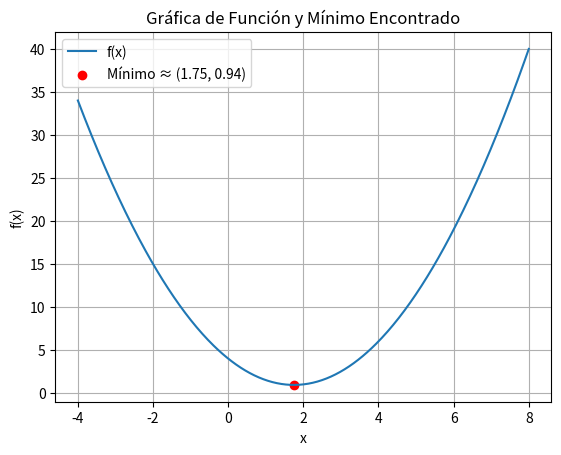

Generate this figure with matplotlib:
# ## Algoritmo Ternary Search

import matplotlib.pyplot as plt
import numpy as np

# Definir el rango inicial de búsqueda [a0, b0]
Rango = [-4, 8]
a0, b0 = Rango[0], Rango[1]  # Extraer los límites inferior y superior

# Parámetros del algoritmo
presicion = 0.0001  # Precisión deseada para la convergencia
ciclo = 0  # Contador de iteraciones


# Función objetivo que queremos minimizar: f(x) = (x-2)² + 0.5*x
def funcion(x):
    return (x - 2) ** 2 + (0.5 * x)


# Encabezado de la tabla de resultados
print(
    f"{'Ciclo':<6}{'a0':<10}{'b0':<10}{'delta':<10}{'1/3 delta':<12}{'2/3 delta':<12}{'a1':<10}{'b1':<10}{'f(a1)':<12}{'f(b1)':<12}{'Estado':<12}")
print("-" * 110)

# Bucle principal del algoritmo de búsqueda por trisección
while b0 - a0 > presicion:  # Continuar mientras el intervalo sea mayor que la precisión
    # Calcular puntos que dividen el intervalo en tres partes iguales
    a1 = a0 + ((b0 - a0) / 3)  # Punto a 1/3 del intervalo
    b1 = a0 + (2 * ((b0 - a0) / 3))  # Punto a 2/3 del intervalo

    # Comparar los valores de la función en los puntos a1 y b1
    if funcion(a1) > funcion(b1):
        # Si f(a1) > f(b1), el mínimo está en [a1, b0]
        a0 = a1  # Descartar el subintervalo izquierdo [a0, a1]
        estado = "Decrece"  # La función está decreciendo hacia la derecha
    else:
        # Si f(a1) <= f(b1), el mínimo está en [a0, b1]
        b0 = b1  # Descartar el subintervalo derecho [b1, b0]
        estado = "Crece"  # La función está creciendo hacia la derecha

    ciclo += 1  # Incrementar el contador de iteraciones

    # Imprimir resultados de la iteración actual
    print(
        f"{ciclo:<6}{a0:<10.4f}{b0:<10.4f}{(b0 - a0):<10.4f}{(b0 - a0) / 3:<12.4f}{2 * (b0 - a0) / 3:<12.4f}{a1:<10.4f}{b1:<10.4f}{funcion(a1):<12.4f}{funcion(b1):<12.4f}{estado}")

# Una vez alcanzada la precisión deseada, calcular el mínimo aproximado
xmin = (a0 + b0) / 2  # Tomar el punto medio del intervalo final como aproximación
ymin = funcion(xmin)  # Evaluar la función en el punto mínimo

# Mostrar el resultado final
print(f"Mínimo en x ≈ {xmin}, f(x) ≈ {funcion(xmin)}")

# Crear visualización de la función y el mínimo encontrado
x = np.linspace(Rango[0], Rango[1], 400)  # Generar 400 puntos en el rango original
y = funcion(x)  # Calcular los valores de la función en esos puntos

# Configurar y mostrar la gráfica
plt.plot(x, y, label="f(x)")  # Graficar la función
plt.scatter(xmin, ymin, color="red", label=f'Mínimo ≈ ({xmin:.2f}, {ymin:.2f})')  # Marcar el mínimo
plt.title("Gráfica de Función y Mínimo Encontrado")  # Título del gráfico
plt.xlabel("x")  # Etiqueta del eje X
plt.ylabel("f(x)")  # Etiqueta del eje Y
plt.legend()  # Mostrar leyenda
plt.grid(True)  # Activar grid
plt.show()  # Mostrar el gráfico

# for i in range(10):
#     a1 = a0 + ((b0 - a0) / 3)
#     b1 = a0 + 2 * ((b0 - a0) / 3)
#
#     if funcion(a1) > funcion(b1):
#         a0=a1
#
#     else:
#         b0=b1
